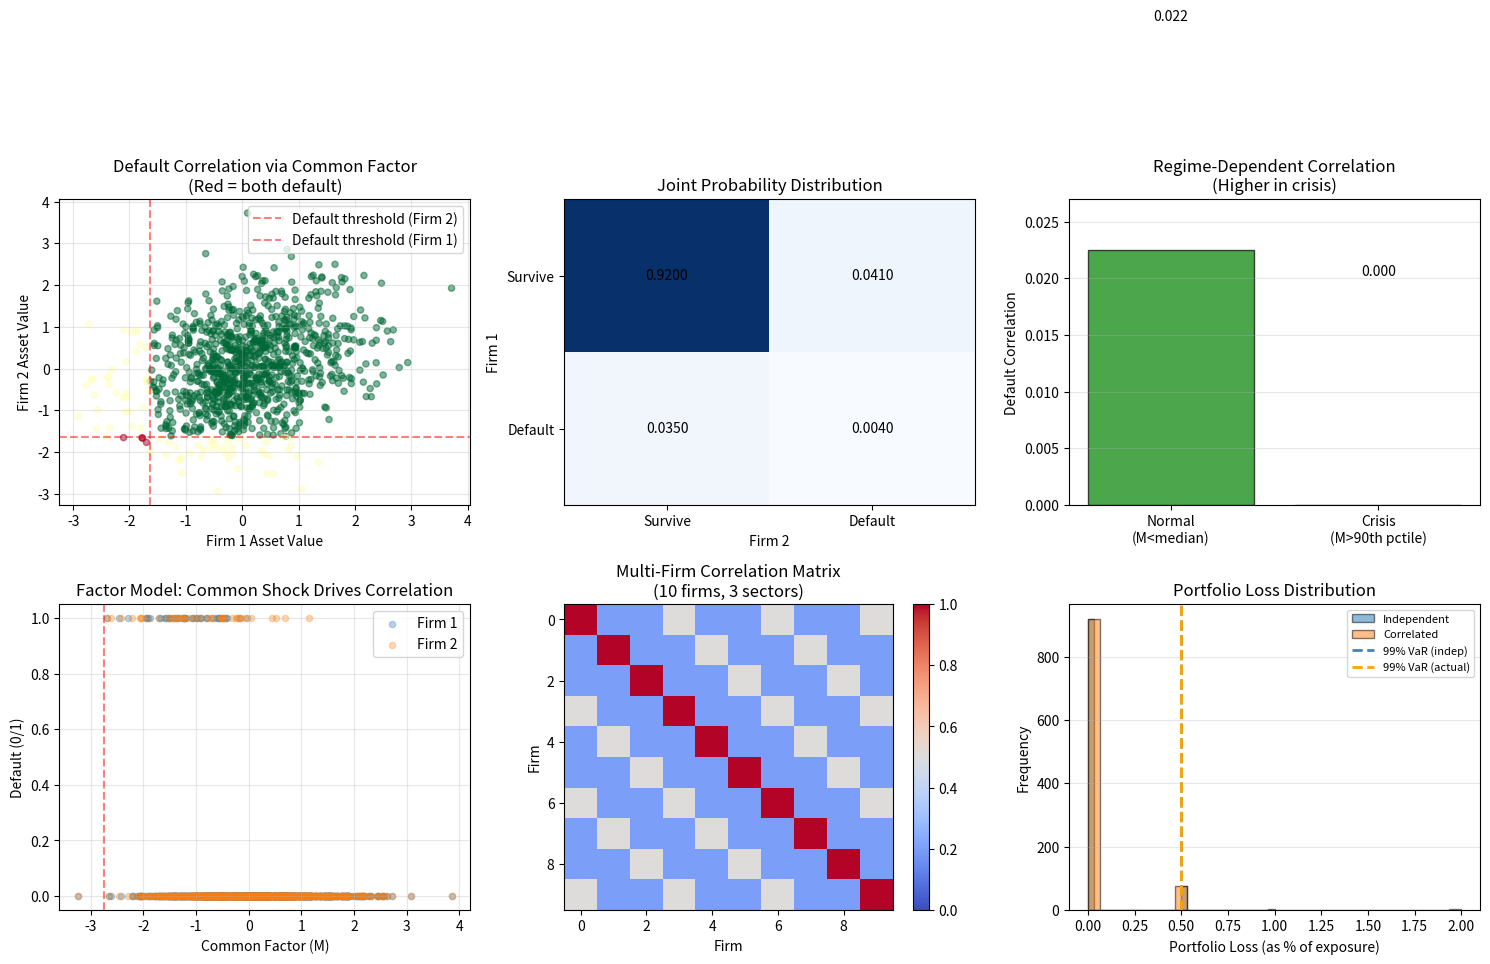

This chart was generated by the following Python code:
# Auto-extracted from markdown file
# Source: credit_correlation.md

# --- Code Block 1 ---
import numpy as np
import pandas as pd
from scipy import stats
from scipy.stats import gaussian_kde
import matplotlib.pyplot as plt

np.random.seed(42)

print("=== Credit Correlation Analysis ===")

# Simulate default data for 2 firms over 20 years
n_years = 20
n_simulations = 1000

# True underlying correlation in asset returns
rho_true = 0.35

print(f"True asset correlation: {rho_true:.2f}")

# Generate correlated default times
# Single factor model: V_i = β_i × M + √(1 - β_i²) × ε_i
beta_1, beta_2 = 0.6, 0.5  # Factor loadings

# Common factor and idiosyncratic shocks
M = np.random.normal(0, 1, n_simulations)
eps_1 = np.random.normal(0, 1, n_simulations)
eps_2 = np.random.normal(0, 1, n_simulations)

# Firm values
V_1 = beta_1 * M + np.sqrt(1 - beta_1**2) * eps_1
V_2 = beta_2 * M + np.sqrt(1 - beta_2**2) * eps_2

# Default thresholds (based on PD)
pd_1, pd_2 = 0.05, 0.05
threshold_1 = stats.norm.ppf(pd_1)
threshold_2 = stats.norm.ppf(pd_2)

# Defaults
default_1 = (V_1 < threshold_1).astype(int)
default_2 = (V_2 < threshold_2).astype(int)

# Empirical statistics
emp_pd_1 = default_1.mean()
emp_pd_2 = default_2.mean()
joint_default = (default_1 * default_2).sum()
joint_pd = joint_default / n_simulations

print(f"\nEmpirical Results (n={n_simulations}):")
print(f"Firm 1 default rate: {emp_pd_1:.2%}")
print(f"Firm 2 default rate: {emp_pd_2:.2%}")
print(f"Joint default rate: {joint_pd:.2%}")

# Calculate correlations
# Binary default correlation
p_11 = joint_pd
p_10 = (default_1 * (1 - default_2)).mean()
p_01 = ((1 - default_1) * default_2).mean()
p_00 = ((1 - default_1) * (1 - default_2)).mean()

corr_default = (p_11 - emp_pd_1 * emp_pd_2) / np.sqrt(emp_pd_1 * (1 - emp_pd_1) * emp_pd_2 * (1 - emp_pd_2))

print(f"\nDefault Correlation (Tetrachoric): {corr_default:.3f}")

# Asset value correlation
corr_asset = np.corrcoef(V_1, V_2)[0, 1]
print(f"Asset Correlation (Realized): {corr_asset:.3f}")
print(f"Expected Asset Correlation: {np.corrcoef(beta_1 * M, beta_2 * M)[0, 1]:.3f}")

# Conditional default probability
# P(D_2 | D_1)
if default_1.sum() > 0:
    cond_prob_d2_given_d1 = (default_1 * default_2).sum() / default_1.sum()
    uncond_prob_d2 = emp_pd_2
    print(f"\nP(Firm 2 defaults | Firm 1 defaults): {cond_prob_d2_given_d1:.2%}")
    print(f"P(Firm 2 defaults | unconditional): {uncond_prob_d2:.2%}")
    print(f"Contagion effect: {cond_prob_d2_given_d1 / uncond_prob_d2:.2f}x")

# 2x2 Contingency table
contingency = np.array([[p_00, p_01], [p_10, p_11]]) * n_simulations
print(f"\nContingency Table (n={n_simulations}):")
print(f"              No Default D2  | Default D2")
print(f"No Default D1      {p_00*n_simulations:6.0f}      |    {p_01*n_simulations:6.0f}")
print(f"Default D1         {p_10*n_simulations:6.0f}      |    {p_11*n_simulations:6.0f}")

# Correlation under different scenarios
print("\n=== Scenario Analysis: Correlation Variation ===")

# Scenario 1: Normal times (low common factor realization)
normal_mask = M < stats.norm.ppf(0.5)  # M < 0 (lower half of distribution)
default_1_normal = default_1[normal_mask]
default_2_normal = default_2[normal_mask]
corr_normal = np.corrcoef(default_1_normal, default_2_normal)[0, 1]

# Scenario 2: Crisis times (high common factor realization)
crisis_mask = M > stats.norm.ppf(0.9)  # M > high value (upper 10%)
default_1_crisis = default_1[crisis_mask]
default_2_crisis = default_2[crisis_mask]
corr_crisis = np.corrcoef(default_1_crisis, default_2_crisis)[0, 1]

print(f"Normal times correlation: {np.nan_to_num(corr_normal):.3f}")
print(f"Crisis times correlation: {np.nan_to_num(corr_crisis):.3f}")
print(f"Correlation increase in crisis: {(np.nan_to_num(corr_crisis) - np.nan_to_num(corr_normal))*100:.1f}pp")

# Portfolio impact: Two-firm portfolio
print("\n=== Portfolio Risk Impact ===")

portfolio_losses_indep = (default_1 + default_2) * 0.5  # Equal-weight, independence
portfolio_losses_actual = (default_1 * default_2) * 2 + (default_1 * (1 - default_2)) * 0.5 + ((1 - default_1) * default_2) * 0.5

var_indep = np.percentile(portfolio_losses_indep, 99)
var_actual = np.percentile(portfolio_losses_actual, 99)

print(f"99% VaR (assuming independence): {var_indep:.2%} of portfolio")
print(f"99% VaR (actual correlation): {var_actual:.2%} of portfolio")
print(f"Underestimation from independence assumption: {(var_actual - var_indep)/var_indep * 100:.1f}%")

# Multi-firm portfolio with correlation matrix
print("\n=== Multi-Firm Portfolio with Correlation Matrix ===")

n_firms = 10
corr_matrix = np.zeros((n_firms, n_firms))

# Build correlation matrix: sector structure
for i in range(n_firms):
    for j in range(n_firms):
        if i == j:
            corr_matrix[i, j] = 1.0
        elif i % 3 == j % 3:  # Same sector
            corr_matrix[i, j] = 0.50
        else:  # Different sector
            corr_matrix[i, j] = 0.20

# Ensure positive definite
eigs = np.linalg.eigvalsh(corr_matrix)
if (eigs < 0).any():
    # Adjust to make positive definite
    corr_matrix = corr_matrix + (abs(eigs.min()) + 0.01) * np.eye(n_firms)

print("\nCorrelation Matrix Structure:")
print(f"Within-sector correlation: 0.50")
print(f"Cross-sector correlation: 0.20")
print(f"Condition number: {np.linalg.cond(corr_matrix):.1f}")

# Visualizations
fig, axes = plt.subplots(2, 3, figsize=(15, 10))

# Plot 1: Joint default scatter
ax1 = axes[0, 0]
scatter = ax1.scatter(V_1, V_2, c=default_1 + default_2, cmap='RdYlGn_r', s=20, alpha=0.5)
ax1.axhline(threshold_2, color='r', linestyle='--', alpha=0.5, label='Default threshold (Firm 2)')
ax1.axvline(threshold_1, color='r', linestyle='--', alpha=0.5, label='Default threshold (Firm 1)')
ax1.set_xlabel('Firm 1 Asset Value')
ax1.set_ylabel('Firm 2 Asset Value')
ax1.set_title('Default Correlation via Common Factor\n(Red = both default)')
ax1.legend()
ax1.grid(True, alpha=0.3)

# Plot 2: Contingency table
ax2 = axes[0, 1]
contingency_norm = contingency / n_simulations
im = ax2.imshow(contingency_norm, cmap='Blues', aspect='auto')
ax2.set_xticks([0, 1])
ax2.set_yticks([0, 1])
ax2.set_xticklabels(['Survive', 'Default'])
ax2.set_yticklabels(['Survive', 'Default'])
ax2.set_xlabel('Firm 2')
ax2.set_ylabel('Firm 1')
ax2.set_title('Joint Probability Distribution')
for i in range(2):
    for j in range(2):
        ax2.text(j, i, f'{contingency_norm[i, j]:.4f}', ha='center', va='center', color='black')

# Plot 3: Correlation by market state
ax3 = axes[0, 2]
states = ['Normal\n(M<median)', 'Crisis\n(M>90th pctile)']
corr_values = [np.nan_to_num(corr_normal), np.nan_to_num(corr_crisis)]
colors_state = ['green', 'red']
ax3.bar(states, corr_values, color=colors_state, alpha=0.7, edgecolor='black')
ax3.set_ylabel('Default Correlation')
ax3.set_title('Regime-Dependent Correlation\n(Higher in crisis)')
for i, (state, corr) in enumerate(zip(states, corr_values)):
    ax3.text(i, corr + 0.02, f'{corr:.3f}', ha='center', va='bottom')
ax3.set_ylim([0, max(corr_values) * 1.2])
ax3.grid(True, alpha=0.3, axis='y')

# Plot 4: Common factor vs defaults
ax4 = axes[1, 0]
ax4.scatter(M, default_1, alpha=0.3, s=20, label='Firm 1')
ax4.scatter(M, default_2, alpha=0.3, s=20, label='Firm 2')
ax4.axvline(threshold_1 / beta_1, color='r', linestyle='--', alpha=0.5)
ax4.set_xlabel('Common Factor (M)')
ax4.set_ylabel('Default (0/1)')
ax4.set_title('Factor Model: Common Shock Drives Correlation')
ax4.legend()
ax4.grid(True, alpha=0.3)

# Plot 5: Correlation matrix heatmap
ax5 = axes[1, 1]
im5 = ax5.imshow(corr_matrix, cmap='coolwarm', vmin=0, vmax=1, aspect='auto')
ax5.set_title('Multi-Firm Correlation Matrix\n(10 firms, 3 sectors)')
ax5.set_xlabel('Firm')
ax5.set_ylabel('Firm')
plt.colorbar(im5, ax=ax5)

# Plot 6: Portfolio loss distribution
ax6 = axes[1, 2]
ax6.hist(portfolio_losses_indep, bins=30, alpha=0.5, label='Independent', edgecolor='black')
ax6.hist(portfolio_losses_actual, bins=30, alpha=0.5, label='Correlated', edgecolor='black')
ax6.axvline(var_indep, color='steelblue', linestyle='--', linewidth=2, label=f'99% VaR (indep)')
ax6.axvline(var_actual, color='orange', linestyle='--', linewidth=2, label=f'99% VaR (actual)')
ax6.set_xlabel('Portfolio Loss (as % of exposure)')
ax6.set_ylabel('Frequency')
ax6.set_title('Portfolio Loss Distribution')
ax6.legend(fontsize=8)
ax6.grid(True, alpha=0.3, axis='y')

plt.tight_layout()
plt.show()

print("\n=== Credit Correlation Summary ===")
print(f"Pairwise correlation captures co-movement in defaults")
print(f"Factor models explain correlation through systemic risk")
print(f"Correlation is regime-dependent (increases in crisis)")

